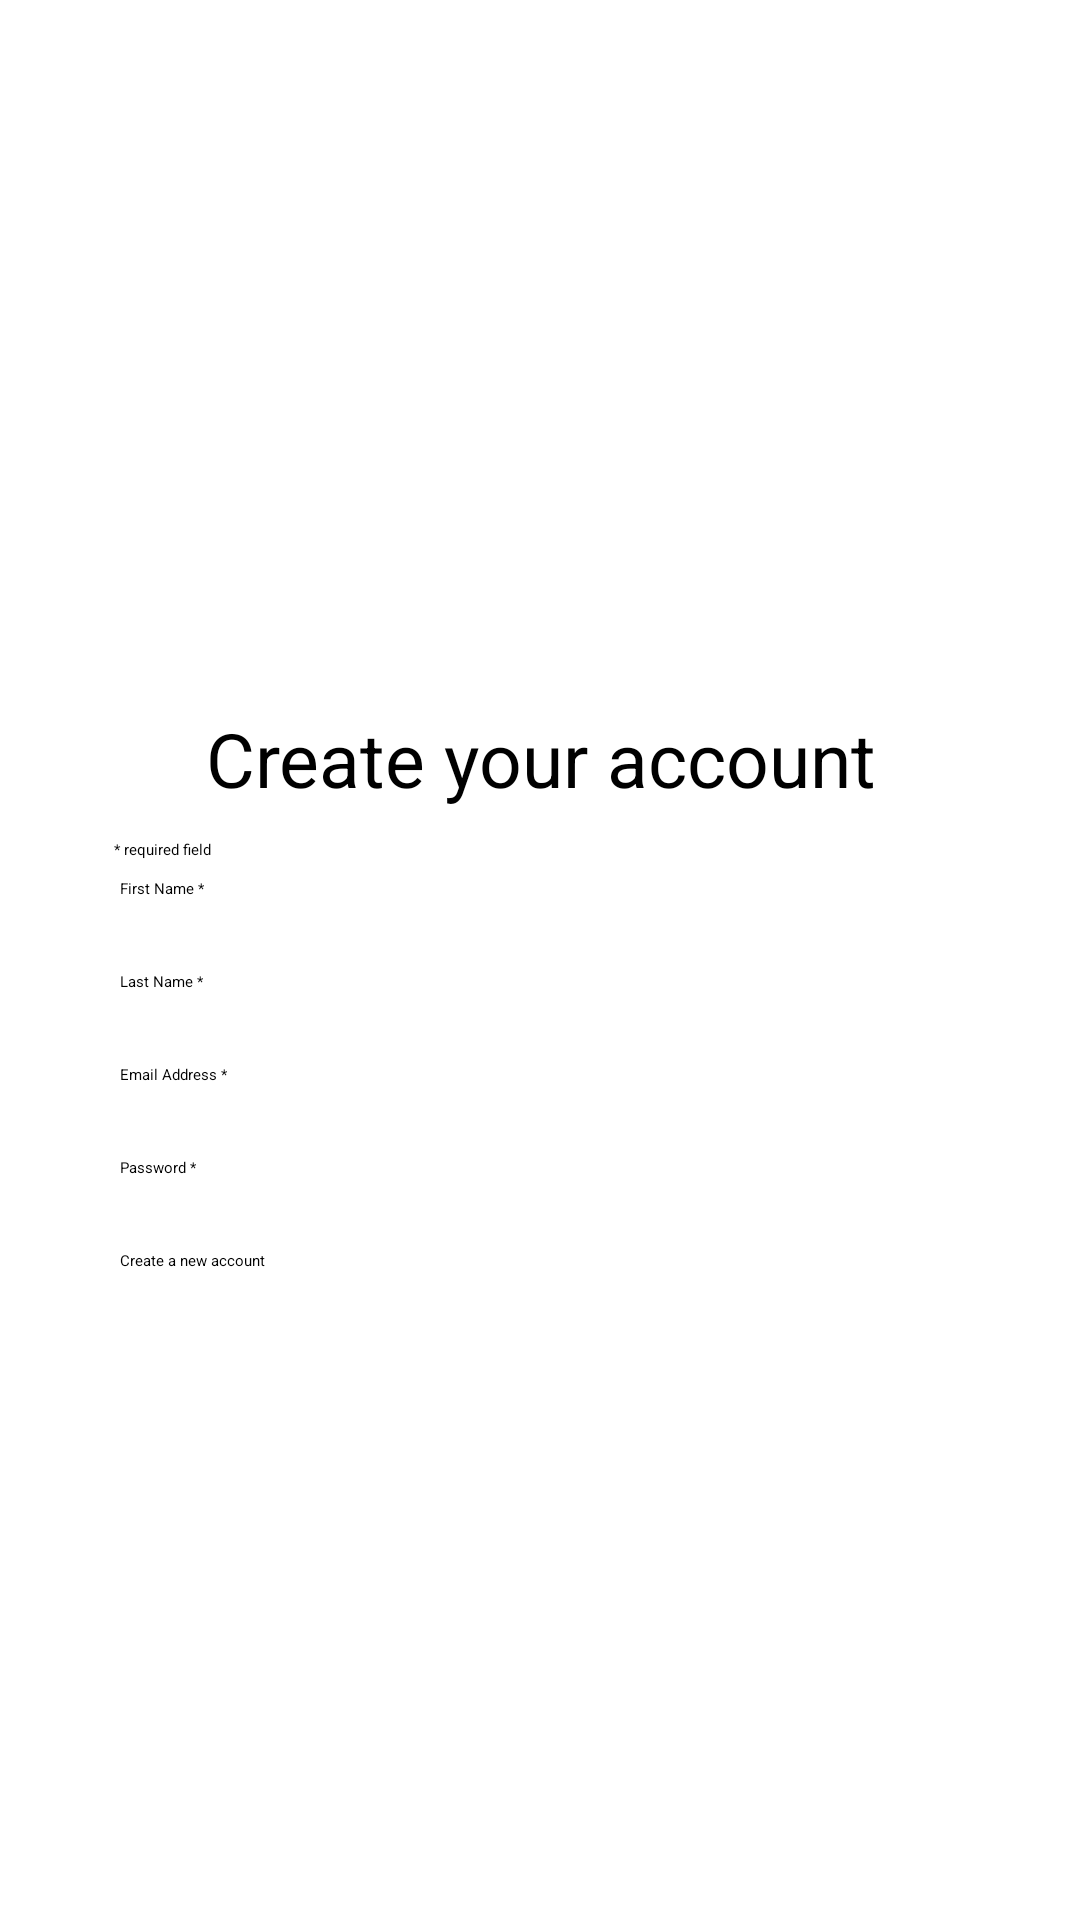

Android layout source for this screen:
<!-- AndroidManifest.xml: application theme Theme.EcomApp -->
<!-- res/layout/activity_register.xml -->
<?xml version="1.0" encoding="utf-8"?>
<androidx.constraintlayout.widget.ConstraintLayout xmlns:android="http://schemas.android.com/apk/res/android"
    xmlns:app="http://schemas.android.com/apk/res-auto"
    xmlns:tools="http://schemas.android.com/tools"
    android:layout_width="match_parent"
    android:layout_height="match_parent"
    tools:context=".MainActivity">

    <ImageView
        android:id="@+id/imageView"
        android:layout_width="226dp"
        android:layout_height="198dp"
        android:layout_marginStart="93dp"
        android:layout_marginTop="16dp"
        android:layout_marginEnd="93dp"
        android:importantForAccessibility="no"
        android:scaleType="fitCenter"
        app:layout_constraintEnd_toEndOf="parent"
        app:layout_constraintStart_toStartOf="parent"
        app:layout_constraintTop_toTopOf="parent"
        app:srcCompat="@drawable/miulogo" />

    <TextView
        android:id="@+id/textView"
        style="@style/HeadingText"
        android:layout_width="match_parent"
        android:layout_height="wrap_content"
        android:layout_marginTop="22dp"
        android:text="@string/label_create_your_account"
        android:textAlignment="center"
        app:layout_constraintEnd_toEndOf="parent"
        app:layout_constraintStart_toStartOf="parent"
        app:layout_constraintTop_toBottomOf="@+id/imageView" />

    <TextView
        android:id="@+id/textView5"
        android:layout_width="wrap_content"
        android:layout_height="wrap_content"
        android:layout_marginStart="40dp"
        android:layout_marginTop="10dp"
        android:layout_marginEnd="292dp"
        android:text="@string/label_required_field"
        app:layout_constraintEnd_toEndOf="parent"
        app:layout_constraintStart_toStartOf="parent"
        app:layout_constraintTop_toBottomOf="@+id/textView" />

    <TextView
        android:id="@+id/textView6"
        android:layout_width="wrap_content"
        android:layout_height="wrap_content"
        android:layout_marginStart="40dp"
        android:layout_marginTop="6dp"
        android:text="@string/label_first_name_required"
        app:layout_constraintStart_toStartOf="parent"
        app:layout_constraintTop_toBottomOf="@+id/textView5" />

    <EditText
        android:id="@+id/editTextFirstName"
        android:layout_width="0dp"
        android:layout_height="wrap_content"
        android:layout_marginStart="40dp"
        android:layout_marginTop="2dp"
        android:layout_marginEnd="40dp"
        android:ems="10"
        android:inputType="textPersonName"
        app:layout_constraintEnd_toEndOf="parent"
        app:layout_constraintHorizontal_bias="0.0"
        app:layout_constraintStart_toStartOf="parent"
        app:layout_constraintTop_toBottomOf="@+id/textView6" />

    <TextView
        android:id="@+id/textView7"
        android:layout_width="wrap_content"
        android:layout_height="wrap_content"
        android:layout_marginStart="40dp"
        android:layout_marginTop="15dp"
        android:text="@string/label_last_name_required"
        app:layout_constraintStart_toStartOf="parent"
        app:layout_constraintTop_toBottomOf="@+id/editTextFirstName" />

    <EditText
        android:id="@+id/editTextLastName"
        android:layout_width="0dp"
        android:layout_height="wrap_content"
        android:layout_marginStart="40dp"
        android:layout_marginTop="2dp"
        android:layout_marginEnd="40dp"
        android:ems="10"
        android:inputType="textPersonName"
        app:layout_constraintEnd_toEndOf="parent"
        app:layout_constraintStart_toStartOf="parent"
        app:layout_constraintTop_toBottomOf="@+id/textView7" />

    <TextView
        android:id="@+id/textView9"
        android:layout_width="wrap_content"
        android:layout_height="wrap_content"
        android:layout_marginStart="40dp"
        android:layout_marginTop="15dp"
        android:text="@string/label_email_required"
        app:layout_constraintStart_toStartOf="parent"
        app:layout_constraintTop_toBottomOf="@+id/editTextLastName" />

    <EditText
        android:id="@+id/editTextEmailAddress"
        android:layout_width="0dp"
        android:layout_height="wrap_content"
        android:layout_marginStart="40dp"
        android:layout_marginTop="2dp"
        android:layout_marginEnd="40dp"
        android:ems="10"
        android:inputType="textEmailAddress"
        app:layout_constraintEnd_toEndOf="parent"
        app:layout_constraintStart_toStartOf="parent"
        app:layout_constraintTop_toBottomOf="@+id/textView9" />

    <TextView
        android:id="@+id/textView10"
        android:layout_width="wrap_content"
        android:layout_height="wrap_content"
        android:layout_marginStart="40dp"
        android:layout_marginTop="15dp"
        android:text="@string/label_password_required"
        app:layout_constraintStart_toStartOf="parent"
        app:layout_constraintTop_toBottomOf="@+id/editTextEmailAddress" />

    <EditText
        android:id="@+id/editTextPassword"
        android:layout_width="0dp"
        android:layout_height="wrap_content"
        android:layout_marginStart="40dp"
        android:layout_marginTop="2dp"
        android:layout_marginEnd="40dp"
        android:ems="10"
        android:inputType="textPassword"
        app:layout_constraintEnd_toEndOf="parent"
        app:layout_constraintStart_toStartOf="parent"
        app:layout_constraintTop_toBottomOf="@+id/textView10" />

    <Button
        android:id="@+id/buttonCreateAccount"
        android:layout_width="0dp"
        android:layout_height="wrap_content"
        android:layout_marginStart="40dp"
        android:layout_marginTop="15dp"
        android:layout_marginEnd="40dp"
        android:text="@string/btn_create_account"
        android:textAllCaps="false"
        app:layout_constraintEnd_toEndOf="parent"
        app:layout_constraintStart_toStartOf="parent"
        app:layout_constraintTop_toBottomOf="@+id/editTextPassword" />

</androidx.constraintlayout.widget.ConstraintLayout>
<!-- resources referenced by this layout -->
<resources>
  <string name="btn_create_account">Create a new account</string>
  <string name="label_create_your_account">Create your account</string>
  <string name="label_email_required">Email Address *</string>
  <string name="label_first_name_required">First Name *</string>
  <string name="label_last_name_required">Last Name *</string>
  <string name="label_password_required">Password *</string>
  <string name="label_required_field">* required field</string>
  <style name="HeadingText" parent="TextAppearance.AppCompat">
          <item name="android:textColor">@color/black</item>
          <item name="android:textSize">25sp</item>
      </style>
  <!-- not gathered from this repository: default colours our renderer supplied (Android Studio template values) -->
  <color name="black">#FF000000</color>
</resources>
